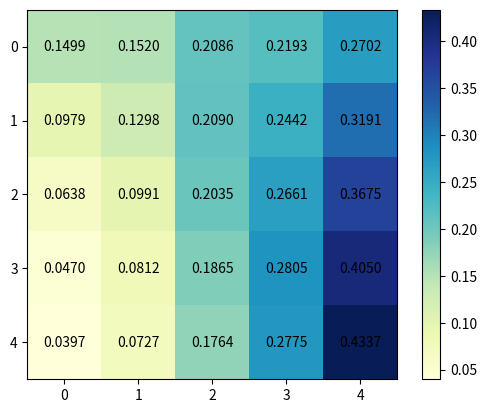

Write Python code to recreate this figure.
import matplotlib.pyplot as plt

fig, ax = plt.subplots()

import matplotlib.pyplot as plt
import numpy as np

# a = np.random.random((16, 16))


array = [[0.0491, 0.1027, 0.3560, 0.0658, 0.4263],
        [0.0311, 0.1233, 0.3419, 0.0448, 0.4589],
        [0.0187, 0.0592, 0.4126, 0.0308, 0.4788],
        [0.0385, 0.0866, 0.3439, 0.0782, 0.4528],
        [0.0155, 0.0550, 0.3318, 0.0281, 0.5695]]

array = [[0.1499, 0.1520, 0.2086, 0.2193, 0.2702],
        [0.0979, 0.1298, 0.2090, 0.2442, 0.3191],
        [0.0638, 0.0991, 0.2035, 0.2661, 0.3675],
        [0.0470, 0.0812, 0.1865, 0.2805, 0.4050],
        [0.0397, 0.0727, 0.1764, 0.2775, 0.4337]]



array = np.array(array)
plt.imshow(array, cmap='YlGnBu')
plt.colorbar()

for y in range(array.shape[0]):
    for x in range(array.shape[1]):
        # plt.text(x + 0.25, y + 0.25, '%.4f' % array[y, x],
        #     horizontalalignment='center',
        #     verticalalignment='center',
        # )
        plt.text(x, y, '%.4f' % array[y, x],
            horizontalalignment='center',
            verticalalignment='center',
        )


plt.savefig("./heatmap.png")

"""
import seaborn as sns

sns.heatmap(array, annot=True)
plt.savefig("./heatmap2.png")
"""